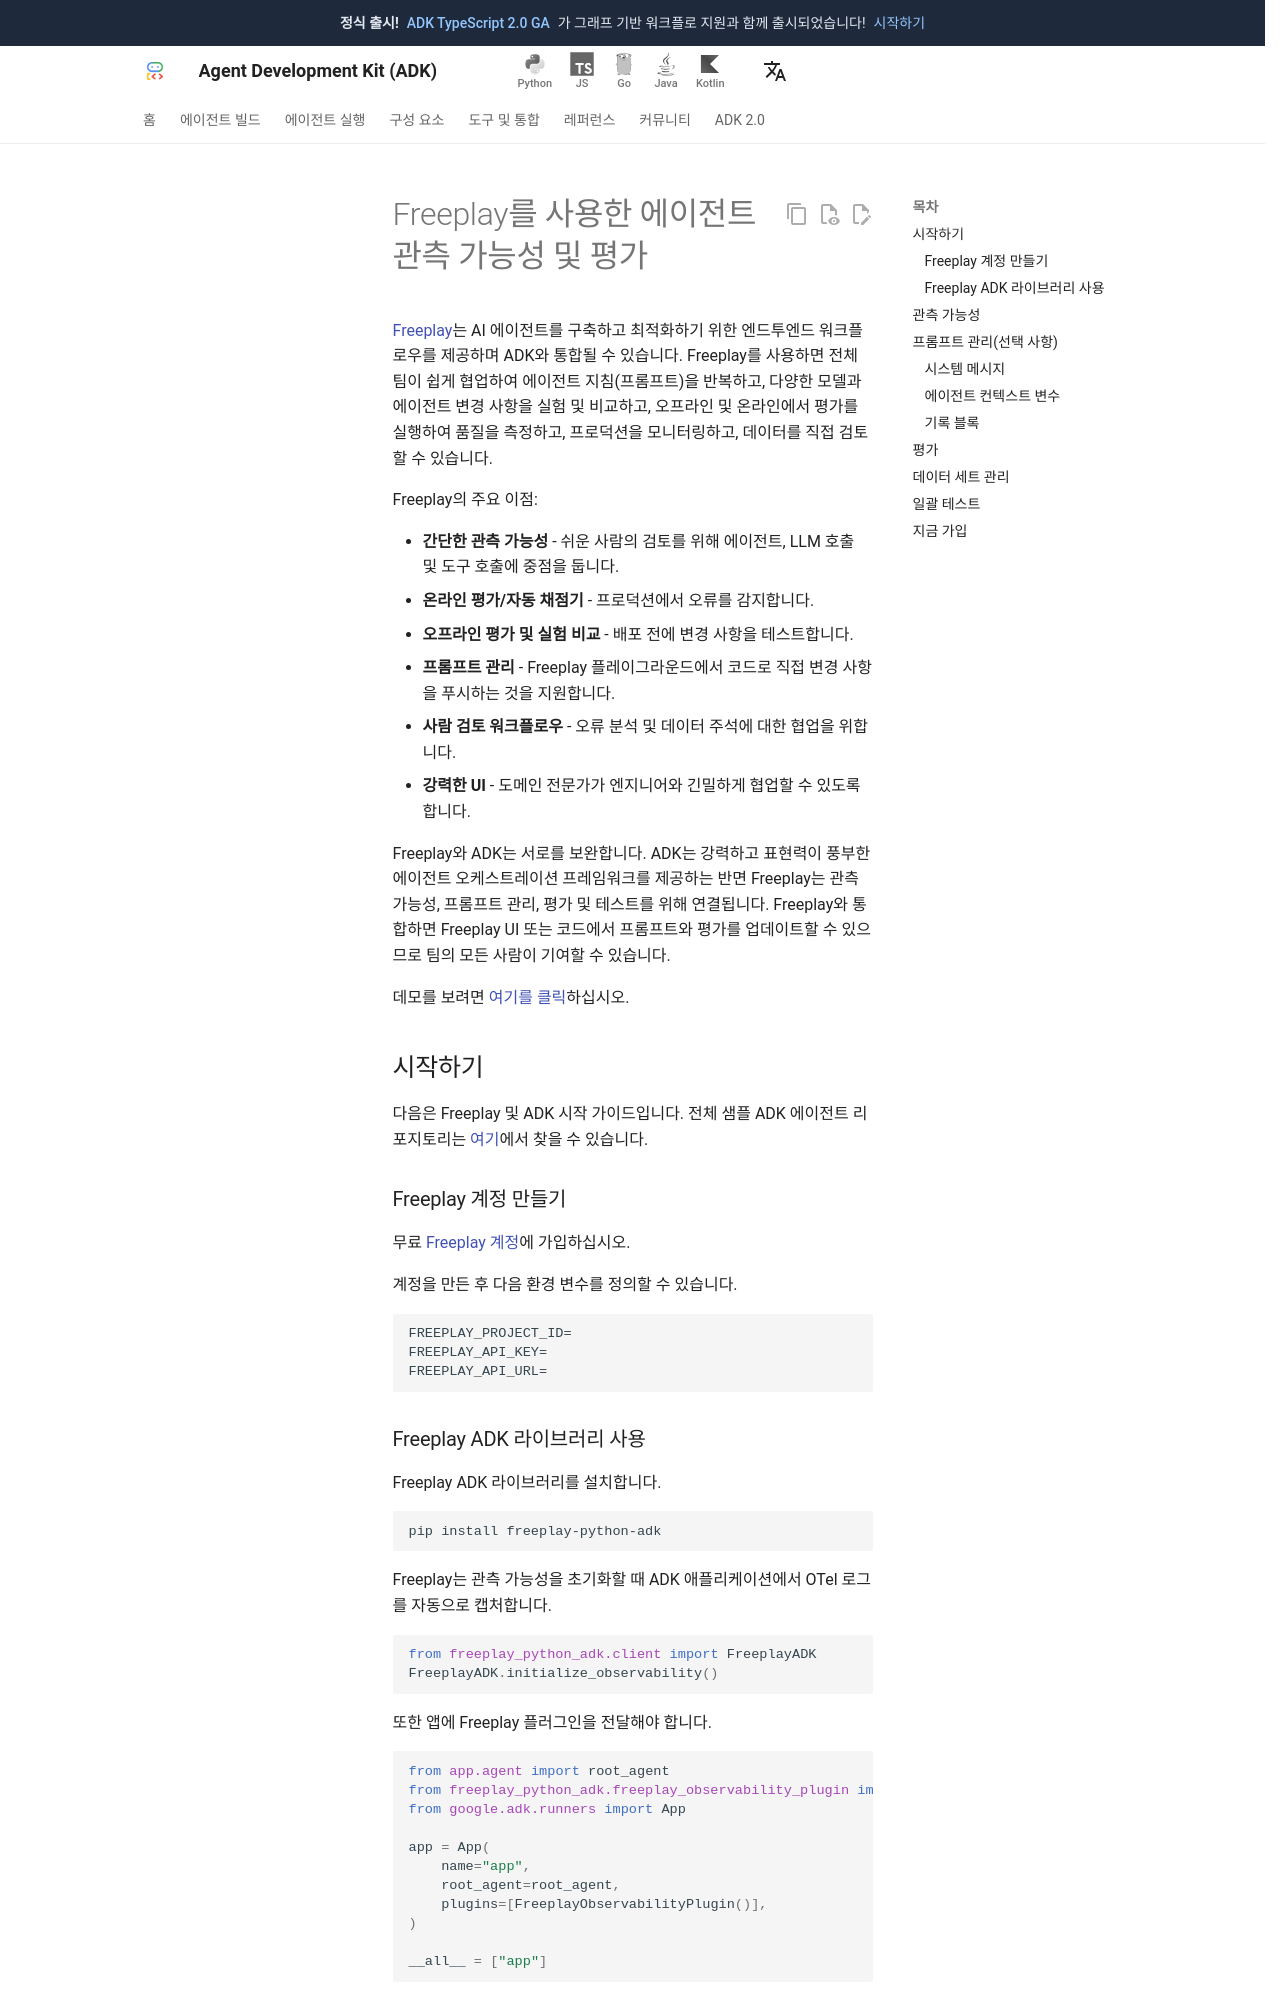

repository: adk-labs/adk-docs · page: ko/observability/freeplay/index.html · generator: mkdocs

# Freeplay를 사용한 에이전트 관측 가능성 및 평가

[Freeplay](https://freeplay.ai/)는 AI 에이전트를 구축하고 최적화하기 위한 엔드투엔드 워크플로우를 제공하며 ADK와 통합될 수 있습니다. Freeplay를 사용하면 전체 팀이 쉽게 협업하여 에이전트 지침(프롬프트)을 반복하고, 다양한 모델과 에이전트 변경 사항을 실험 및 비교하고, 오프라인 및 온라인에서 평가를 실행하여 품질을 측정하고, 프로덕션을 모니터링하고, 데이터를 직접 검토할 수 있습니다.

Freeplay의 주요 이점:

* **간단한 관측 가능성** - 쉬운 사람의 검토를 위해 에이전트, LLM 호출 및 도구 호출에 중점을 둡니다.
* **온라인 평가/자동 채점기** - 프로덕션에서 오류를 감지합니다.
* **오프라인 평가 및 실험 비교** - 배포 전에 변경 사항을 테스트합니다.
* **프롬프트 관리** - Freeplay 플레이그라운드에서 코드로 직접 변경 사항을 푸시하는 것을 지원합니다.
* **사람 검토 워크플로우** - 오류 분석 및 데이터 주석에 대한 협업을 위합니다.
* **강력한 UI** - 도메인 전문가가 엔지니어와 긴밀하게 협업할 수 있도록 합니다.

Freeplay와 ADK는 서로를 보완합니다. ADK는 강력하고 표현력이 풍부한 에이전트 오케스트레이션 프레임워크를 제공하는 반면 Freeplay는 관측 가능성, 프롬프트 관리, 평가 및 테스트를 위해 연결됩니다. Freeplay와 통합하면 Freeplay UI 또는 코드에서 프롬프트와 평가를 업데이트할 수 있으므로 팀의 모든 사람이 기여할 수 있습니다.

데모를 보려면 [여기를 클릭](https://www.loom.com/share/82f41ffde94949beb941cb191f53c3ec?sid=997aff3c-daa3-40ab-93a9-fdaf87ea2ea1)하십시오.

## 시작하기

다음은 Freeplay 및 ADK 시작 가이드입니다. 전체 샘플 ADK 에이전트 리포지토리는 [여기](https://github.com/228Labs/freeplay-google-demo)에서 찾을 수 있습니다.

### Freeplay 계정 만들기

무료 [Freeplay 계정](https://freeplay.ai/signup)에 가입하십시오.

계정을 만든 후 다음 환경 변수를 정의할 수 있습니다.

```
FREEPLAY_PROJECT_ID=
FREEPLAY_API_KEY=
FREEPLAY_API_URL=
```

### Freeplay ADK 라이브러리 사용

Freeplay ADK 라이브러리를 설치합니다.

```
pip install freeplay-python-adk
```

Freeplay는 관측 가능성을 초기화할 때 ADK 애플리케이션에서 OTel 로그를 자동으로 캡처합니다.

```python
from freeplay_python_adk.client import FreeplayADK
FreeplayADK.initialize_observability()
```

또한 앱에 Freeplay 플러그인을 전달해야 합니다.

```python
from app.agent import root_agent
from freeplay_python_adk.freeplay_observability_plugin import FreeplayObservabilityPlugin
from google.adk.runners import App

app = App(
    name="app",
    root_agent=root_agent,
    plugins=[FreeplayObservabilityPlugin()],
)

__all__ = ["app"]
```

이제 평소와 같이 ADK를 사용할 수 있으며 관측 가능성 섹션에서 Freeplay로 흐르는 로그를 볼 수 있습니다.
